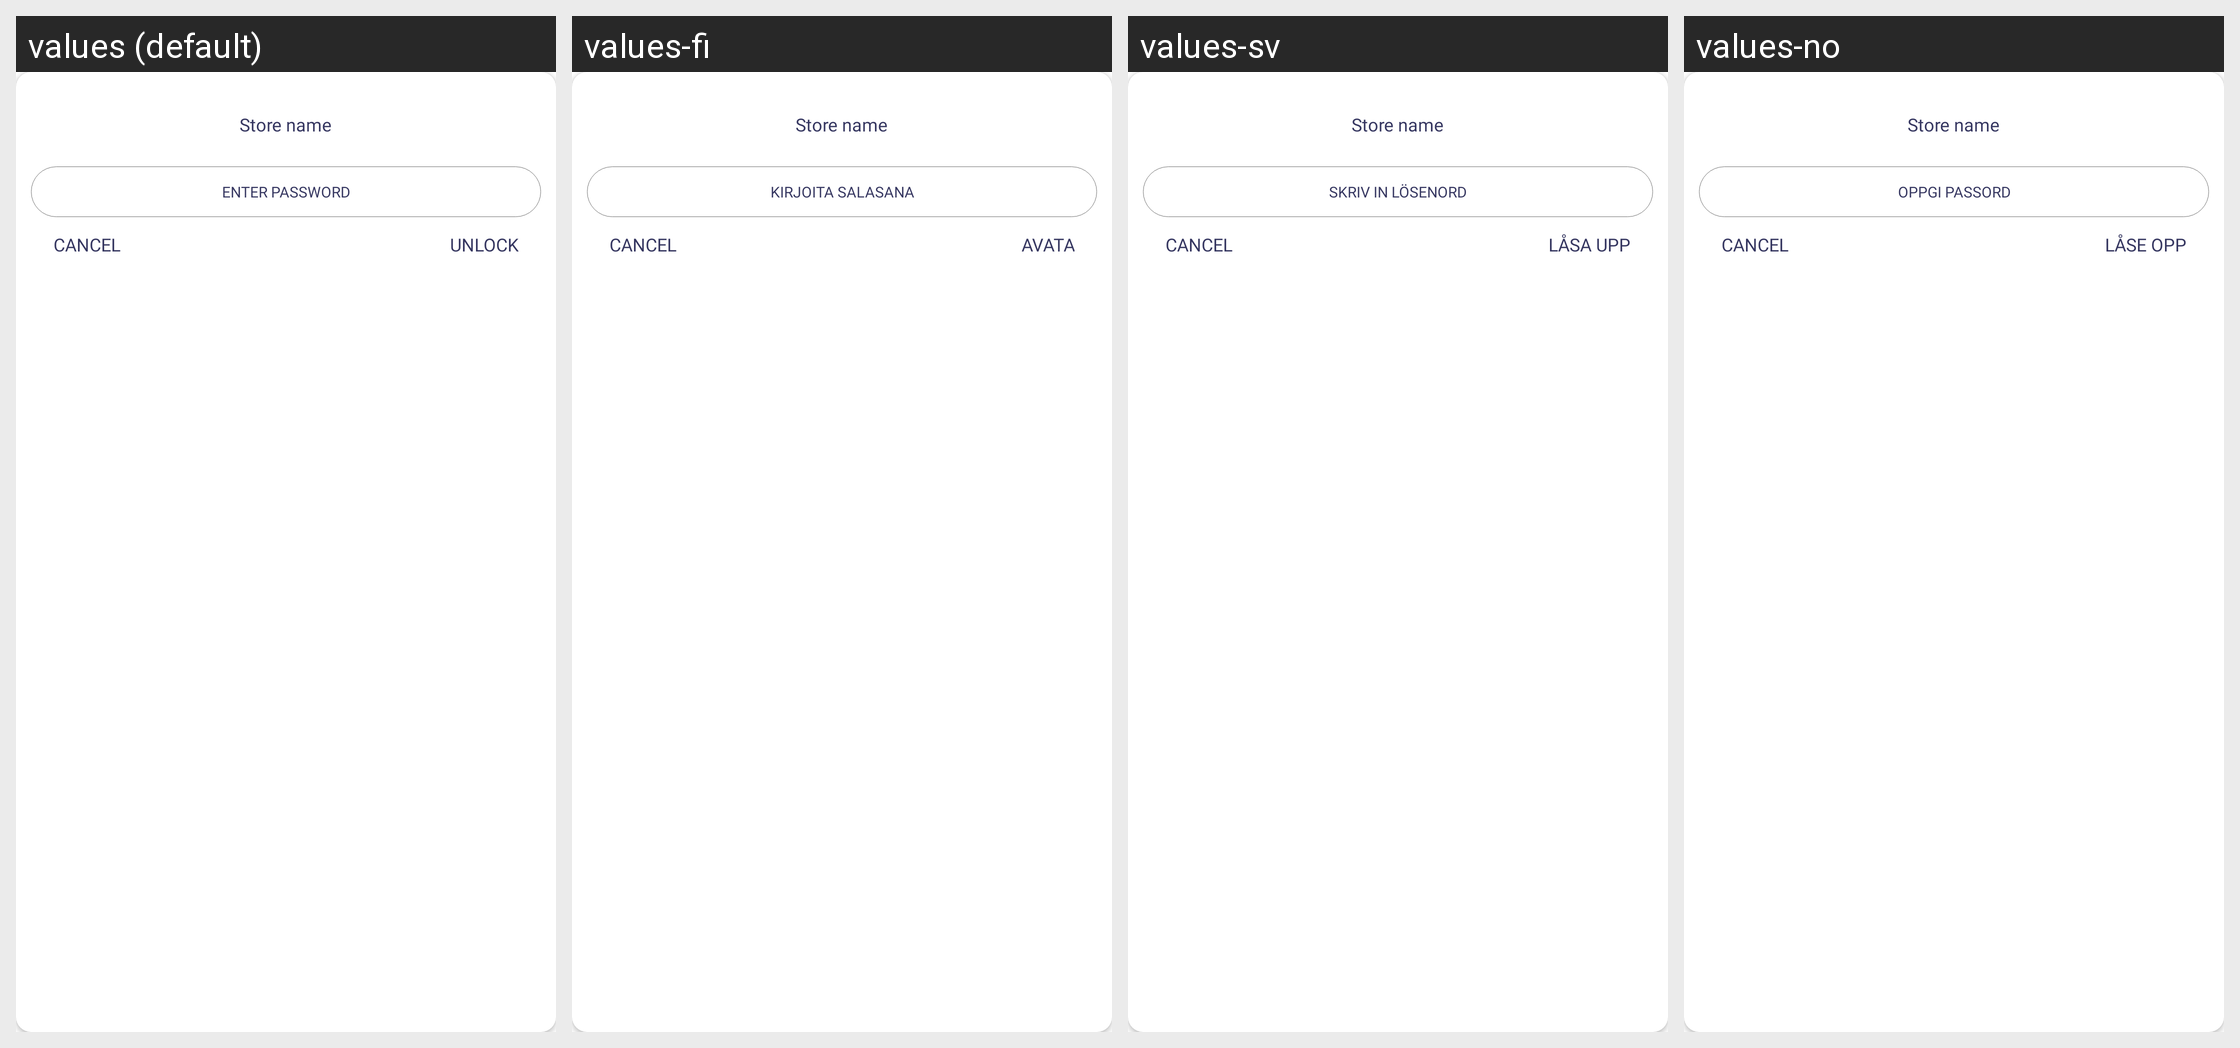

For this localized Android screen grid, give each drawn string resource with its value in every locale shown.
Android screen res/layout/password_layout.xml rendered under 4 locales, left to right: values (default), values-fi, values-sv, values-no. Device: Nexus 5 (rendered at 1080×1920; each locale shown at half size, 540×960, under a caption strip naming it); theme AppTheme.
Other locales in the repository, not shown: values-ar, values-da, values-de, values-es, values-fr, values-hi, values-it, values-ko, values-nl, values-pl, values-pt, values-ru, values-tr, values-uk.
Strings drawn on this screen, with the default value and each locale's value (text and hints the layout hard-codes, and strings that could not be matched under every locale, appear in the picture but are not listed):

store_name
  values: Store name
  values-fi: Store name  [not translated; the default value is used]
  values-sv: Store name  [not translated; the default value is used]
  values-no: Store name  [not translated; the default value is used]

enter_password
  values: ENTER PASSWORD
  values-fi: KIRJOITA SALASANA
  values-sv: SKRIV IN LÖSENORD
  values-no: OPPGI PASSORD

cancel_cap
  values: CANCEL
  values-fi: CANCEL  [not translated; the default value is used]
  values-sv: CANCEL  [not translated; the default value is used]
  values-no: CANCEL  [not translated; the default value is used]

unlock
  values: UNLOCK
  values-fi: AVATA
  values-sv: LÅSA UPP
  values-no: LÅSE OPP
